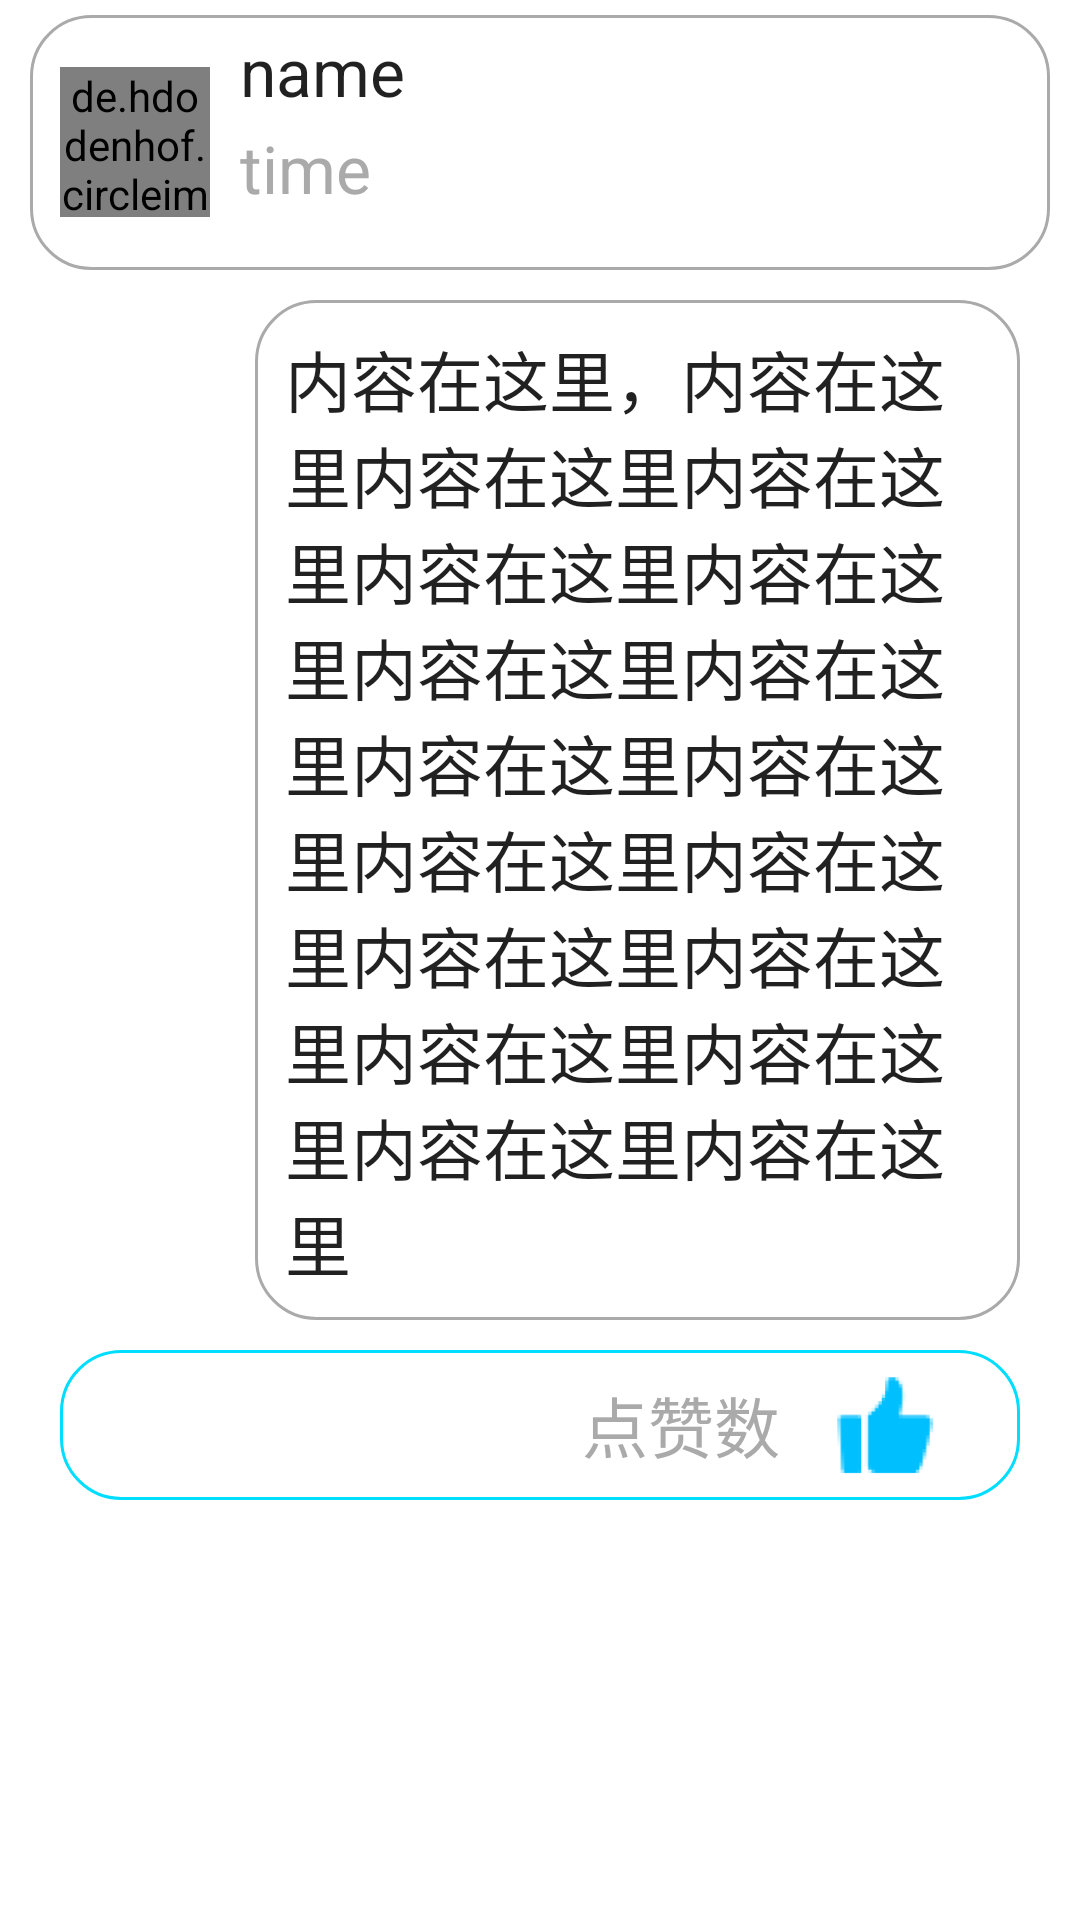

Produce the Android XML layout that renders to this screen, including the resource entries it uses.
<!-- AndroidManifest.xml: application theme AppTheme -->
<!-- res/layout/assembly_fragment_find_the_truth_content.xml -->
<?xml version="1.0" encoding="utf-8"?>
<LinearLayout
    xmlns:android="http://schemas.android.com/apk/res/android"
    android:layout_width="match_parent"
    android:layout_height="wrap_content"
    android:background="@android:color/white"
    android:orientation="vertical">
    <LinearLayout
        android:layout_width="match_parent"
        android:layout_height="85dp"
        android:layout_marginTop="5dp"
        android:layout_marginLeft="10dp"
        android:background="@drawable/shape_corner_find"
        android:layout_marginRight="10dp"
        android:orientation="horizontal">

        <de.hdodenhof.circleimageview.CircleImageView
            android:id="@+id/Find_The_Truth_HeadView"
            android:layout_width="50dp"
            android:layout_height="50dp"
            android:layout_marginLeft="10dp"
            android:layout_gravity="center"
            />

        <LinearLayout
            android:layout_width="match_parent"
            android:layout_height="match_parent"
            android:orientation="vertical"
            android:layout_marginRight="20dp">

            <TextView
                android:layout_marginTop="4dp"
                android:id="@+id/Find_The_Truth_Account"
                android:layout_width="match_parent"
                android:layout_height="wrap_content"
                android:layout_marginLeft="10dp"
                android:textAppearance="?android:attr/textAppearanceLarge"
                android:text="name"/>

            <TextView
                android:layout_marginLeft="10dp"
                android:layout_marginTop="3dp"
                android:id="@+id/Find_The_Truth_Date"
                android:layout_width="match_parent"
                android:layout_height="wrap_content"
                android:textAppearance="?android:attr/textAppearanceLarge"
                android:text="time"
                android:textColor="@android:color/darker_gray"
                android:gravity="center_vertical"

                />
        </LinearLayout>
    </LinearLayout>
<LinearLayout
    android:layout_marginTop="10dp"
    android:layout_width="match_parent"
    android:layout_height="wrap_content"
    android:orientation="horizontal"
    android:layout_marginLeft="85dp"
    android:layout_marginRight="20dp">

    <TextView
        android:id="@+id/Find_The_Truth_Content_TextView"
        android:layout_width="wrap_content"
        android:layout_height="match_parent"
        android:paddingRight="10dp"
        android:paddingLeft="10dp"
        android:paddingBottom="10dp"
        android:paddingTop="10dp"
        android:text="内容在这里，内容在这里内容在这里内容在这里内容在这里内容在这里内容在这里内容在这里内容在这里内容在这里内容在这里内容在这里内容在这里内容在这里内容在这里内容在这里内容在这里内容在这里"
        android:textAppearance="?android:attr/textAppearanceLarge"
        android:background="@drawable/shape_corner_find"/>

</LinearLayout>
    <LinearLayout
        android:layout_marginTop="10dp"
        android:layout_width="match_parent"
        android:layout_height="wrap_content"
        android:orientation="horizontal"
        android:layout_marginBottom="20dp">
        <LinearLayout

            android:layout_width="match_parent"
            android:layout_height="wrap_content"
            android:background="@drawable/shape_corner"
            android:gravity="right"
            android:layout_marginRight="20dp"
            android:layout_marginLeft="20dp">

            <TextView
                android:id="@+id/Find_The_Truth_Like_Count_TextView"
                android:layout_width="wrap_content"
                android:layout_height="wrap_content"
                android:layout_gravity="center_vertical"
                android:layout_marginRight="10dp"
                android:text="点赞数"
                android:textAppearance="?android:attr/textAppearanceLarge"
                android:textColor="@android:color/darker_gray" />

            <ImageView
                android:focusable="false"
                android:id="@+id/Find_The_Truth_Like_ImageView"
                android:layout_width="50dp"
                android:layout_height="50dp"
                android:src="@mipmap/like"
                android:layout_marginRight="20dp"/>

        </LinearLayout>

    </LinearLayout>


</LinearLayout>
<!-- resources referenced by this layout -->
<resources>
  <!-- drawable shape_corner (drawable) -->
  <?xml version="1.0" encoding="utf-8"?>
  <shape xmlns:android="http://schemas.android.com/apk/res/android">
      <solid android:color="@android:color/white" />
      <corners android:topLeftRadius="20dp"
          android:topRightRadius="20dp"
          android:bottomRightRadius="20dp"
          android:bottomLeftRadius="20dp"/>
      <stroke android:width="1dp"
          android:color="@android:color/holo_blue_bright" />
  </shape>
  <!-- drawable shape_corner_find (drawable) -->
  <?xml version="1.0" encoding="utf-8"?>
  <shape xmlns:android="http://schemas.android.com/apk/res/android">
      <solid android:color="@android:color/white" />
      <corners android:topLeftRadius="20dp"
          android:topRightRadius="20dp"
          android:bottomRightRadius="20dp"
          android:bottomLeftRadius="20dp"/>
      <stroke android:width="1dp"
          android:color="@android:color/darker_gray" />
  </shape>
  <!-- mipmap like: png bitmap (mipmap-hdpi, 1276 bytes) -->
  <style name="AppTheme" parent="Theme.AppCompat.Light.DarkActionBar">
          
          <item name="colorPrimary">@android:color/holo_blue_dark</item>
          <item name="colorPrimaryDark">@android:color/holo_blue_dark</item>
          <item name="colorAccent">#00BFFF</item>
          
      </style>
</resources>
